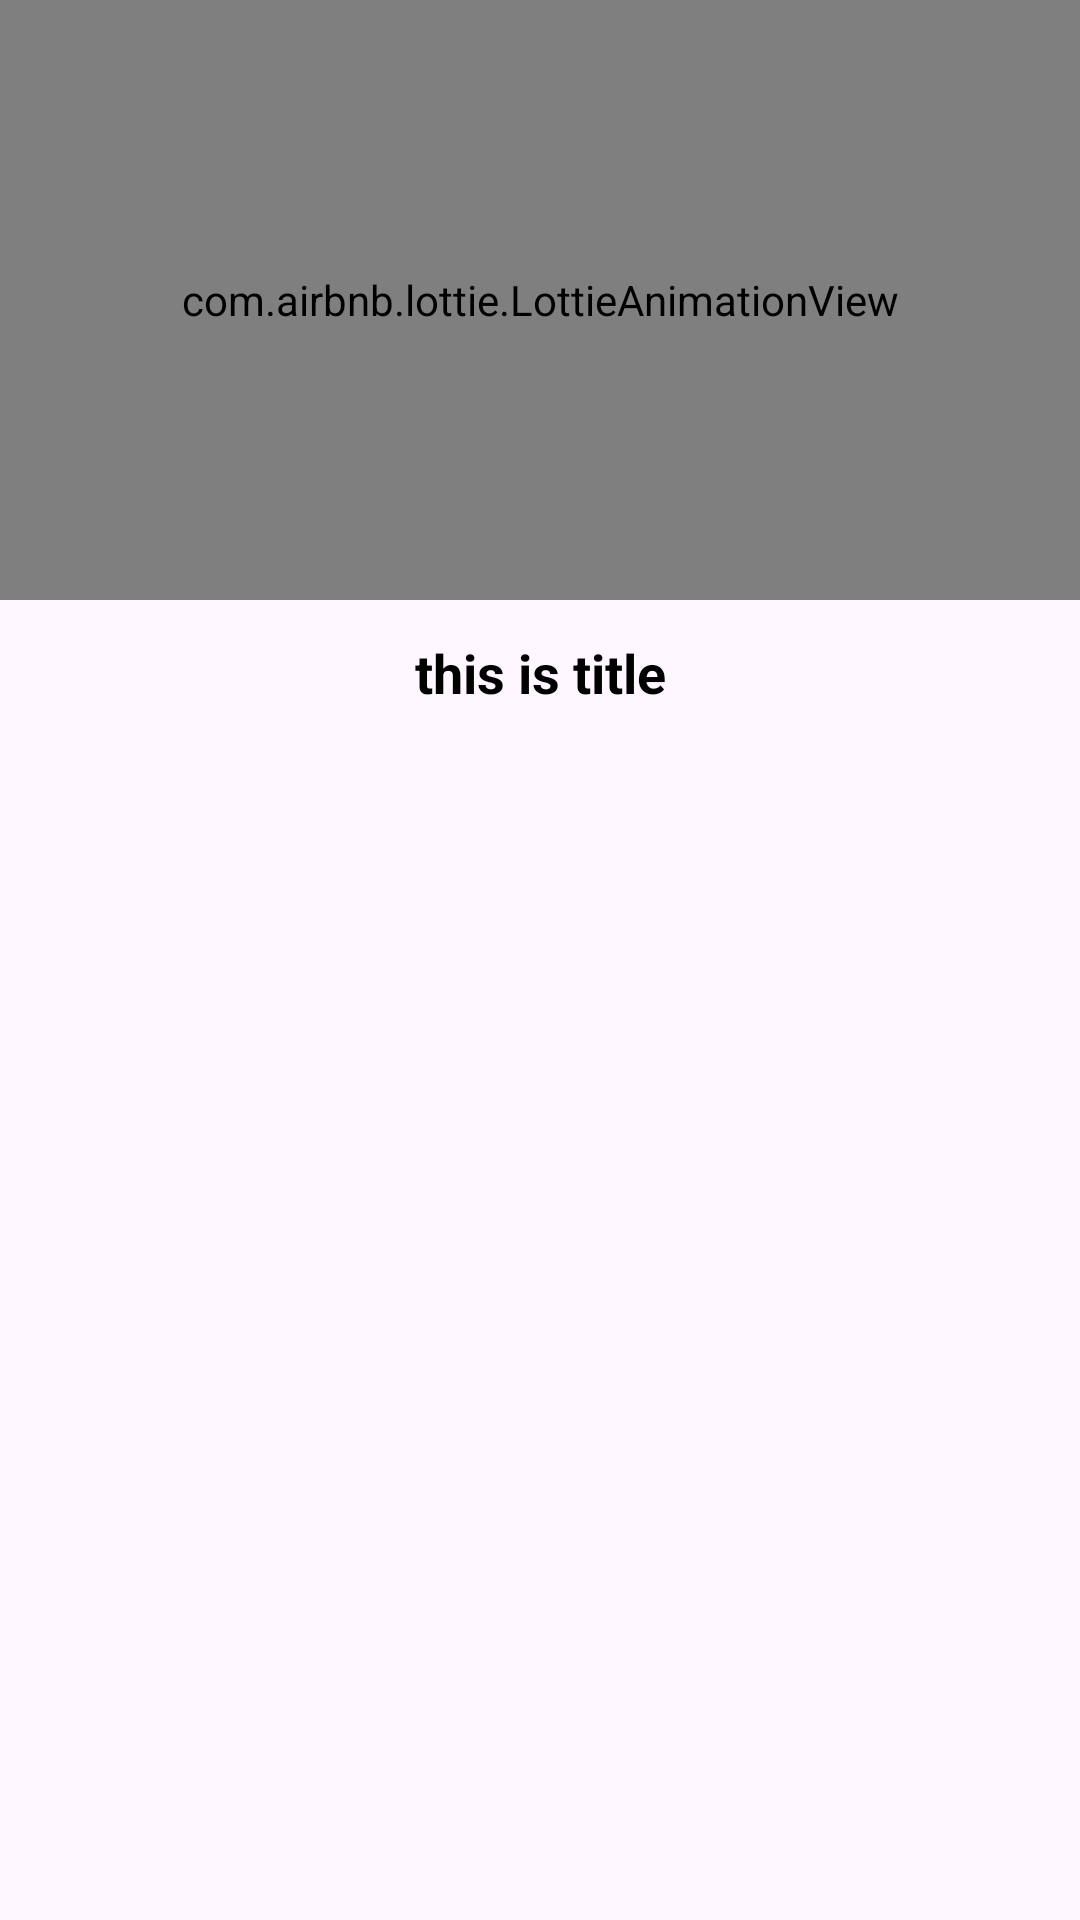

Produce the Android XML layout that renders to this screen, including the resource entries it uses.
<!-- AndroidManifest.xml: application theme Base.Theme.روبییار -->
<!-- res/layout/loading_dialog.xml -->
<?xml version="1.0" encoding="utf-8"?>
<LinearLayout xmlns:android="http://schemas.android.com/apk/res/android"
    android:layout_width="match_parent"
    android:layout_height="wrap_content"
    xmlns:app="http://schemas.android.com/apk/res-auto"
    android:orientation="vertical"
    android:paddingBottom="24sp">
<com.airbnb.lottie.LottieAnimationView
    android:layout_width="match_parent"
    android:layout_height="200sp"
    app:lottie_rawRes="@raw/loading_animation"
    app:lottie_autoPlay="true"
    app:lottie_loop="true"/>
    <TextView
        android:layout_width="match_parent"
        android:layout_height="wrap_content"
        android:layout_marginTop="12sp"
        android:gravity="center"
        android:text="this is title"
        android:textColor="@color/black"
        android:textStyle="bold"
        android:textSize="18sp"
        android:id="@+id/title"/>
</LinearLayout>
<!-- resources referenced by this layout -->
<resources>
  <color name="black">#FF000000</color>
  <style name="Base.Theme.روبییار" parent="Theme.Material3.DayNight.NoActionBar">
          <item name="android:statusBarColor">@color/background_item</item>
          <item name="background">@color/background_item</item>
  
          <item name="android:windowLightStatusBar">false</item>
          <item name="colorPrimary">@color/background_item</item>
          <item name="colorOnPrimary">@color/white</item>
          <item name="colorSecondary">@color/white</item>
          <item name="colorAccent">@color/white</item>
          <item name="backgroundColor">@color/black</item>
      </style>
  <color name="background_item">@color/primary</color>
  <color name="white">#FFFFFFFF</color>
  <color name="primary">#0d6efd</color>
</resources>
